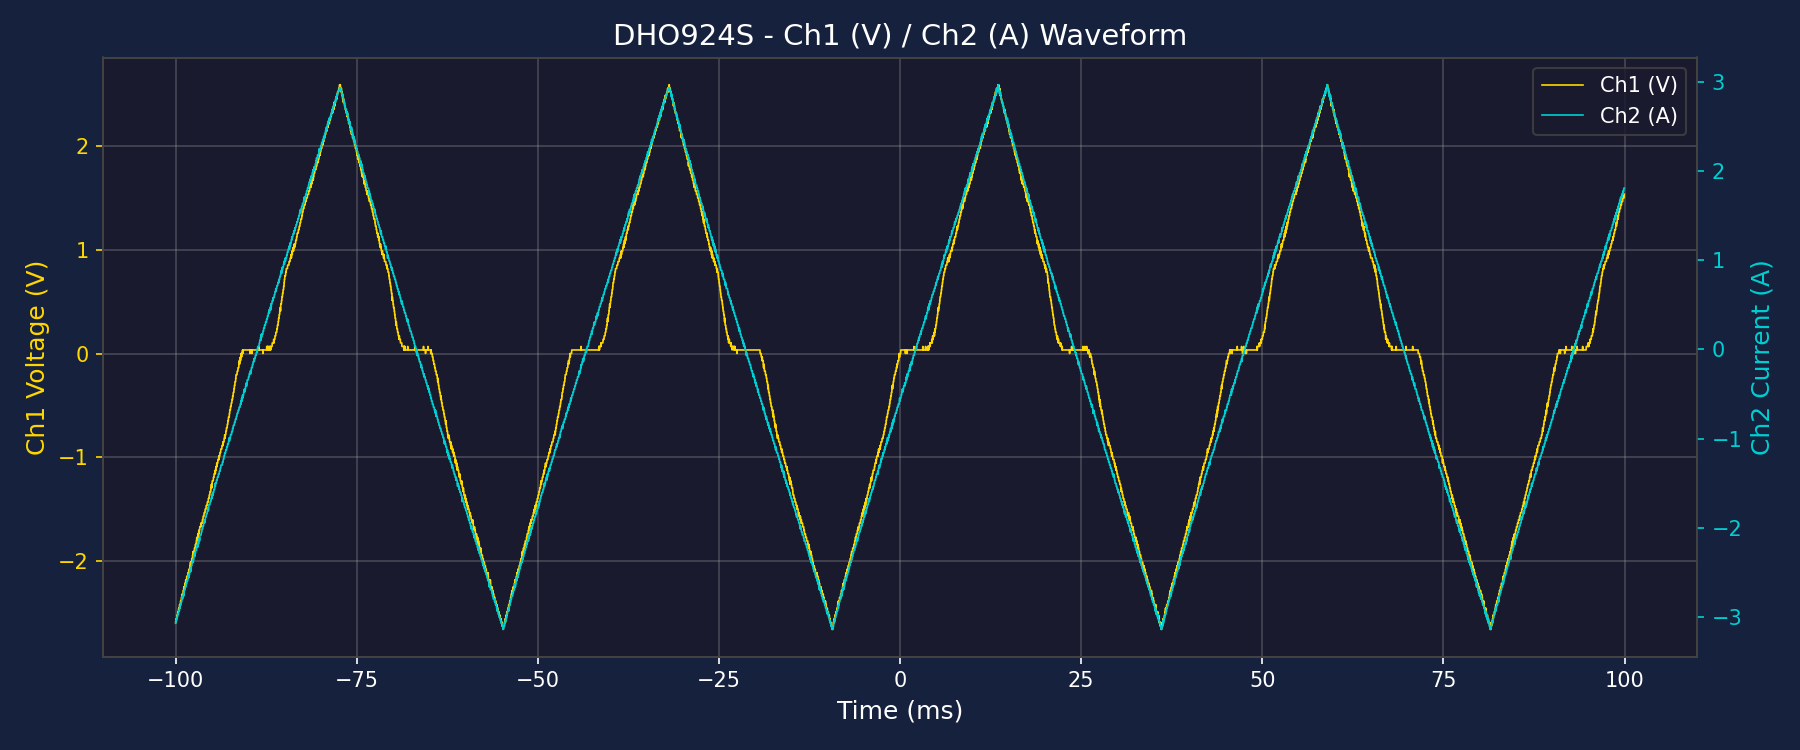

The table this chart was drawn from, first rows:
Time(s), Ch1(V), Ch2(A)
-1.000000000000000056e-01, -2.594107999999999858e+00, -3.071969999999999867e+00
-9.997999999999999943e-02, -2.594107999999999858e+00, -3.071969999999999867e+00
-9.996000000000000718e-02, -2.594107999999999858e+00, -3.071969999999999867e+00
-9.994000000000000106e-02, -2.559974999999999667e+00, -3.037836999999999676e+00
-9.992000000000000881e-02, -2.559974999999999667e+00, -3.037836999999999676e+00
-9.990000000000000269e-02, -2.559974999999999667e+00, -3.037836999999999676e+00
-9.988000000000001044e-02, -2.559974999999999667e+00, -3.037836999999999676e+00
-9.986000000000000432e-02, -2.559974999999999667e+00, -3.037836999999999676e+00
-9.984000000000001207e-02, -2.559974999999999667e+00, -3.037836999999999676e+00
-9.982000000000000595e-02, -2.525841999999999921e+00, -3.003703999999999930e+00
-9.979999999999999982e-02, -2.525841999999999921e+00, -3.003703999999999930e+00
-9.978000000000000758e-02, -2.525841999999999921e+00, -3.003703999999999930e+00
-9.976000000000000145e-02, -2.525841999999999921e+00, -3.003703999999999930e+00
-9.974000000000000921e-02, -2.525841999999999921e+00, -3.003703999999999930e+00
-9.972000000000000308e-02, -2.525841999999999921e+00, -2.969570999999999739e+00
-9.970000000000001084e-02, -2.491708999999999730e+00, -2.969570999999999739e+00
-9.968000000000000471e-02, -2.491708999999999730e+00, -2.969570999999999739e+00
-9.965999999999999859e-02, -2.491708999999999730e+00, -2.969570999999999739e+00
-9.964000000000000634e-02, -2.491708999999999730e+00, -2.969570999999999739e+00
-9.962000000000000022e-02, -2.491708999999999730e+00, -2.969570999999999739e+00
-9.960000000000000797e-02, -2.491708999999999730e+00, -2.935437999999999548e+00
-9.958000000000000185e-02, -2.457575999999999539e+00, -2.935437999999999548e+00
-9.956000000000000960e-02, -2.457575999999999539e+00, -2.935437999999999548e+00
-9.954000000000000348e-02, -2.457575999999999539e+00, -2.935437999999999548e+00
-9.952000000000001123e-02, -2.457575999999999539e+00, -2.935437999999999548e+00
-9.950000000000000511e-02, -2.457575999999999539e+00, -2.935437999999999548e+00
-9.947999999999999898e-02, -2.457575999999999539e+00, -2.935437999999999548e+00
-9.946000000000000674e-02, -2.457575999999999539e+00, -2.901304999999999801e+00
-9.944000000000000061e-02, -2.423442999999999792e+00, -2.901304999999999801e+00
-9.942000000000000837e-02, -2.457575999999999539e+00, -2.901304999999999801e+00
-9.940000000000000224e-02, -2.423442999999999792e+00, -2.901304999999999801e+00
-9.938000000000001000e-02, -2.423442999999999792e+00, -2.901304999999999801e+00
-9.936000000000000387e-02, -2.423442999999999792e+00, -2.867171999999999610e+00
-9.934000000000001163e-02, -2.423442999999999792e+00, -2.867171999999999610e+00
-9.932000000000000550e-02, -2.389309999999999601e+00, -2.867171999999999610e+00
-9.929999999999999938e-02, -2.389309999999999601e+00, -2.867171999999999610e+00
-9.928000000000000713e-02, -2.389309999999999601e+00, -2.867171999999999610e+00
-9.926000000000000101e-02, -2.389309999999999601e+00, -2.867171999999999610e+00
-9.924000000000000876e-02, -2.389309999999999601e+00, -2.833038999999999863e+00
-9.922000000000000264e-02, -2.389309999999999601e+00, -2.833038999999999863e+00
-9.920000000000001039e-02, -2.355176999999999854e+00, -2.833038999999999863e+00
-9.918000000000000427e-02, -2.355176999999999854e+00, -2.833038999999999863e+00
-9.916000000000001202e-02, -2.355176999999999854e+00, -2.833038999999999863e+00
-9.914000000000000590e-02, -2.355176999999999854e+00, -2.798905999999999672e+00
-9.911999999999999977e-02, -2.355176999999999854e+00, -2.798905999999999672e+00
-9.910000000000000753e-02, -2.355176999999999854e+00, -2.798905999999999672e+00
-9.908000000000000140e-02, -2.321043999999999663e+00, -2.764772999999999925e+00
-9.906000000000000916e-02, -2.355176999999999854e+00, -2.764772999999999925e+00
-9.904000000000000303e-02, -2.321043999999999663e+00, -2.798905999999999672e+00
-9.902000000000001079e-02, -2.321043999999999663e+00, -2.764772999999999925e+00
-9.900000000000000466e-02, -2.321043999999999663e+00, -2.764772999999999925e+00
-9.898000000000001242e-02, -2.321043999999999663e+00, -2.764772999999999925e+00
-9.896000000000000629e-02, -2.286910999999999916e+00, -2.764772999999999925e+00
-9.894000000000000017e-02, -2.286910999999999916e+00, -2.764772999999999925e+00
-9.892000000000000792e-02, -2.286910999999999916e+00, -2.764772999999999925e+00
-9.890000000000000180e-02, -2.286910999999999916e+00, -2.730639999999999734e+00
-9.888000000000000955e-02, -2.286910999999999916e+00, -2.764772999999999925e+00
-9.886000000000000343e-02, -2.252777999999999725e+00, -2.730639999999999734e+00
-9.884000000000001118e-02, -2.286910999999999916e+00, -2.730639999999999734e+00
-9.882000000000000506e-02, -2.286910999999999916e+00, -2.730639999999999734e+00
... 9,940 more rows
